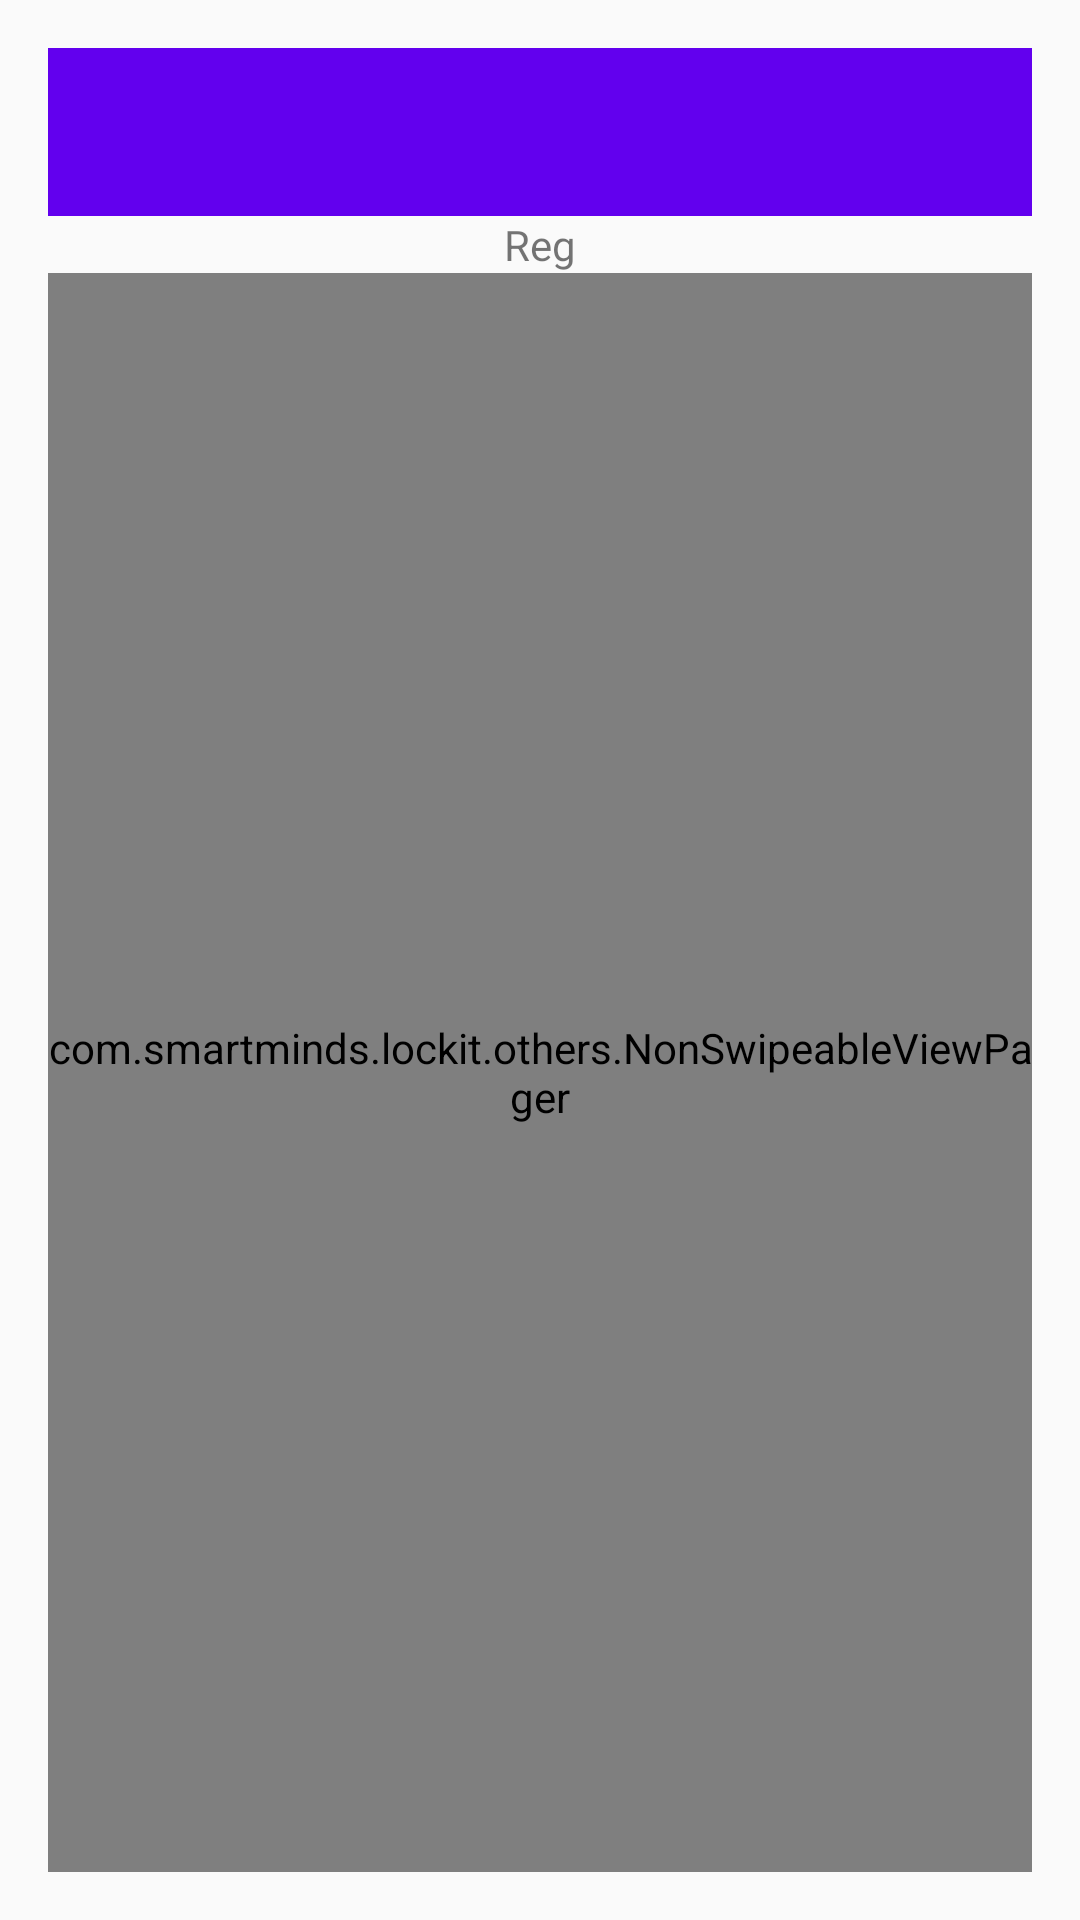

Android layout source for this screen:
<!-- AndroidManifest.xml: application theme AppTheme -->
<!-- res/layout/activity_lock_registration.xml -->
<RelativeLayout xmlns:android="http://schemas.android.com/apk/res/android"
    xmlns:tools="http://schemas.android.com/tools"
    android:layout_width="match_parent"
    android:layout_height="match_parent"
    android:paddingBottom="@dimen/activity_vertical_margin"
    android:paddingLeft="@dimen/activity_horizontal_margin"
    android:paddingRight="@dimen/activity_horizontal_margin"
    android:paddingTop="@dimen/activity_vertical_margin"
    tools:context="com.smartminds.lockit.LockRegistrationActivity">

    <android.support.v7.widget.Toolbar
        android:id="@+id/toolbar"
        android:layout_width="match_parent"
        android:background="@color/colorPrimary"
        android:layout_height="?attr/actionBarSize"/>

    <TextView
        android:id="@+id/header_title_txtview"
        android:layout_width="wrap_content"
        android:layout_height="wrap_content"
        android:layout_below="@id/toolbar"
        android:layout_centerHorizontal="true"
        android:text="Reg" />

    <com.smartminds.lockit.others.NonSwipeableViewPager
        android:id="@+id/view_pager"
        android:layout_below="@id/header_title_txtview"
        android:layout_width="match_parent"
        android:layout_height="match_parent" />

</RelativeLayout>
<!-- resources referenced by this layout -->
<resources>
  <dimen name="activity_horizontal_margin">16dp</dimen>
  <dimen name="activity_vertical_margin">16dp</dimen>
  <style name="AppTheme" parent="Theme.AppCompat.Light.NoActionBar">
          
          <item name="android:windowActionBar">false</item>
          <item name="android:windowNoTitle">true</item>
  
      </style>
  <!-- not gathered from this repository: default colours our renderer supplied (Android Studio template values) -->
  <color name="colorPrimary">#FF6200EE</color>
</resources>
